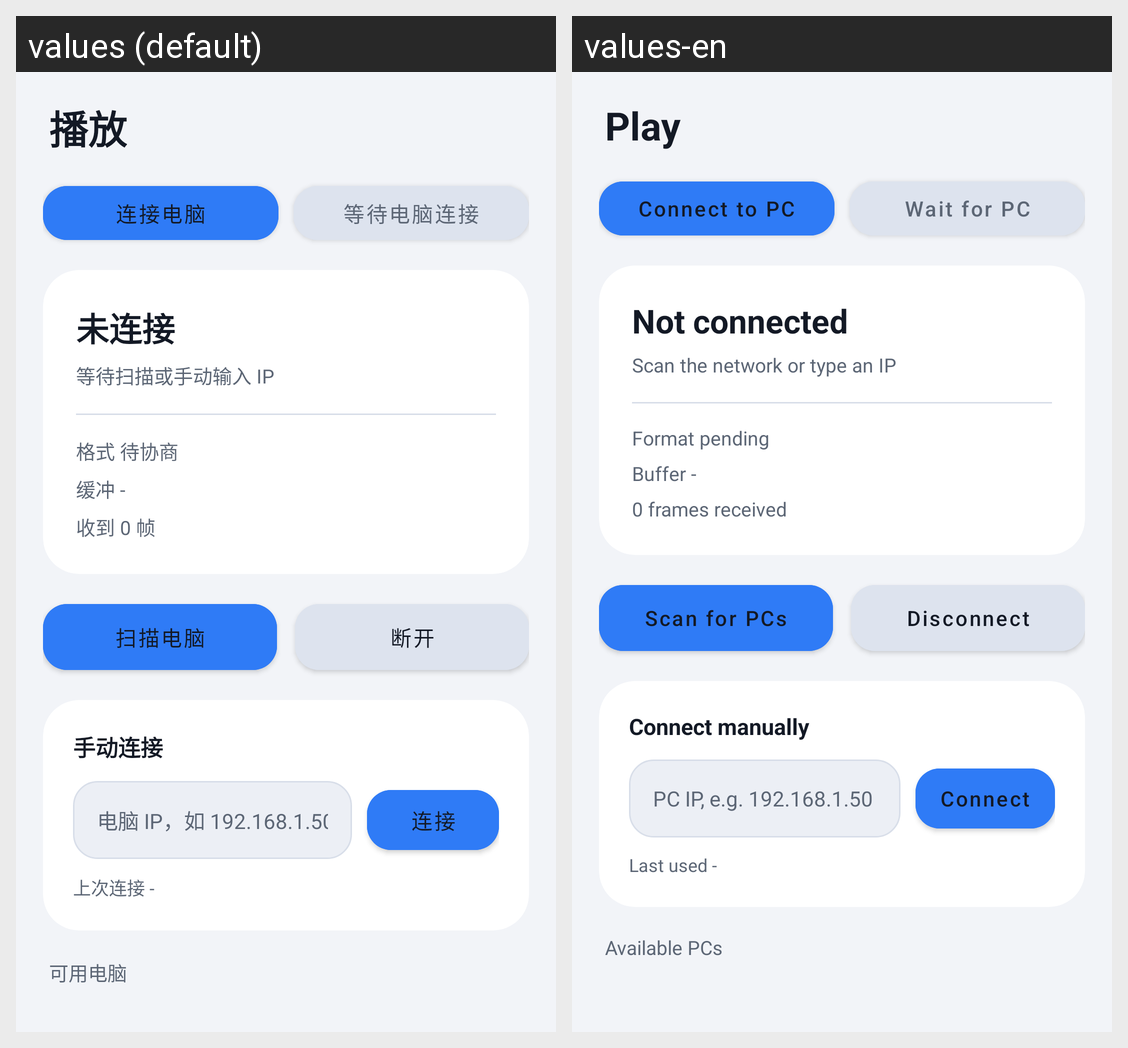

Locale-by-locale string values for the Android screen shown in this grid:
Android screen res/layout/fragment_play.xml rendered under 2 locales, left to right: values (default), values-en. Device: Nexus 5 (rendered at 1080×1920; each locale shown at half size, 540×960, under a caption strip naming it); theme Theme.PhoneAudioSink.
Strings drawn on this screen, with the default value and each locale's value (text and hints the layout hard-codes, and strings that could not be matched under every locale, appear in the picture but are not listed):

tab_play
  values: 播放
  values-en: Play

play_mode_client
  values: 连接电脑
  values-en: Connect to PC

play_mode_server
  values: 等待电脑连接
  values-en: Wait for PC

play_status_idle
  values: 未连接
  values-en: Not connected

play_sub_idle
  values: 等待扫描或手动输入 IP
  values-en: Scan the network or type an IP

play_format_pending
  values: 格式 待协商
  values-en: Format pending

play_buffer_none
  values: 缓冲 -
  values-en: Buffer -

play_frames_zero
  values: 收到 0 帧
  values-en: 0 frames received

play_btn_scan
  values: 扫描电脑
  values-en: Scan for PCs

play_btn_disconnect
  values: 断开
  values-en: Disconnect

play_manual_title
  values: 手动连接
  values-en: Connect manually

play_ip_hint
  values: 电脑 IP，如 192.168.1.50
  values-en: PC IP, e.g. 192.168.1.50

play_btn_connect
  values: 连接
  values-en: Connect

play_last_ip_none
  values: 上次连接 -
  values-en: Last used -

play_servers_title
  values: 可用电脑
  values-en: Available PCs
